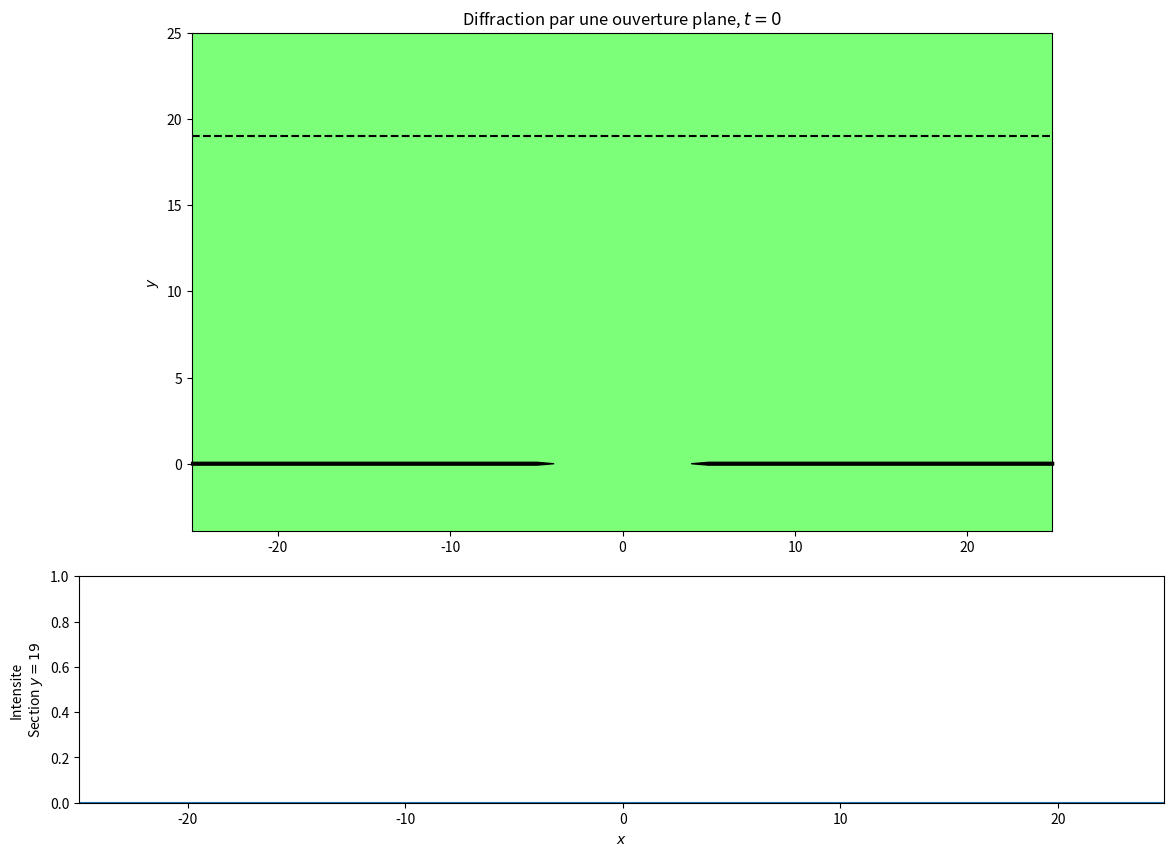

Source code (Python):
# -*- coding: utf-8 -*-

import os

""" 
Simulation d'un phénomène de diffraction par une ouverture rectangulaire après 
arrivée d'une onde plane inclinée d'un certain angle theta0 par rapport à la 
normale.

Le graphe du bas représente la coupe en intensité (amplitude au carré) sur un 
écran situé à y fixé.

Version avec animation pour montrer l'effet de modifications de paramètres 
comme la largeur de la fente ou la longueur d'onde.

En touchant à dtrou_dt, on peut modifier la largeur du trou et voir l'effet 
instantané sur l'onde diffracté (pas d'effet retard) [NB: si la largeur du 
trou essaie de devenir inférieure à 2*dx, alors on repart dans l'autre sens]

NB: plus le trou est large, plus c'est lent car on rajoute des sources 
secondaires à sommer sur l'ensemble de l'image.

NB2: la normalisation de l'onde diffractée est encore à revoir. Pour le 
moment, j'ai mis un facteur 2 pour mettre en avant le phénomène, mais il 
faudrait réfléchir pour savoir parfaitement quoi mettre pour que ce soit 
cohérent.

"""

import numpy as np               # Pour les facilités de calcul
import matplotlib.pyplot as plt  # Pour les dessins
from matplotlib.colors import LightSource  # Pour l'aspect en relief
from matplotlib import animation  # Pour l'animation progressive

shading = False                   # Pour un "effet 3D"
k, w, epsilon = 5, 1, 1              # Quelques constantes
c = w / k                          # La vitesse des ondes
tmin, tmax = 50, 250                # L'intervalle de temps d'étude
dt = 0.4                         # Le pas de temps
ycut = 19                         # Le plan de coupe en y
vmin, vmax = -1, 1                   # Les valeurs extrêmes de l'amplitude
trou = 8                         # La taille du trou
dtrou_dt = -0.1
theta = 0.0                       # L'angle d'incidence (en radians)
ext = 25.0                       # Les limites de la fenêtre d'étude
dx, dy = 0.1, 0.1                  # Resolution
x = np.arange(-ext, ext, dx)       # Axe en x
y = np.arange(ext, -4, -dy)        # et  en y (à l'envers du fait de imshow)
X, Y = np.meshgrid(x, y)           # pour produire la grille

# Pour définir correctement les limites de la fenêtre.
xmin, xmax, ymin, ymax = np.amin(x), np.amax(x), np.amin(y), np.amax(y)
extent = xmin, xmax, ymin, ymax

base_name = 'PNG/S03_diffraction_'  # Le nom par défaut


def point_source(x, y, t, x0=0, y0=0, theta=0):
    '''La fonction représentant une source située en (x0,y0) produite par un 
    front d'onde incliné de theta.'''
    u0 = front(
        x0, y0, t, theta)         # Le front au niveau de la source secondaire
    r = np.sqrt((x - x0)**2 + (y - y0)**2)  # La distance à la source
    u = u0 + k * r 	                 # La variable de déplacement
    # (w*t est déjà dans le u0)
    res = np.sin(u)                 # Simple sinus
    res[u > 0] = 0.0                 # Le facteur n'est pas passé...
    # Facteur multiplicatif pour voir clairement quelque chose...
    return 2 * res


def front(x, y, t, theta=0):
    '''Définition de la ligne du front d'onde plane. 
    À t=0, le front d'onde passe au point (0,ymin).'''
    return k * (np.sin(theta) * x + np.cos(theta) * (y - ymin)) - w * t


def onde_plane(x, y, t, theta=0):
    '''Fonction représentative d'une onde plane faisant un angle theta avec 
    la normale. À t=0, le front d'onde passe au point (0,ymin).'''
    u = front(x, y, t, theta)
    res = np.sin(u)                 # Simple sinus
    # Pour s'assurer qu'à t<0, il n'y a pas d'onde
    res[u > 0] = 0.0
    return res


def superposition(x, y, t, largeur_trou, theta=0):
    '''Fonction calculant automatiquement la superposition des ondes après 
    passage pour l'ouverture de largeur 'largeur_trou'.'''
    # On commence par mettre l'onde plane partout.
    res = onde_plane(x, y, t, theta)
    # Ensuite, on réfléchit et on corrige pour le valeurs de y > 0
    x_trou = np.arange(-largeur_trou / 2, largeur_trou / 2, dx)
    S = sum([point_source(x, y, t, xt, 0, theta)
             for xt in x_trou]) / len(x_trou)
    res[y > 0] = S[y > 0]
    print(t)    # Un tout petit peu de feedback
    return res  # et on renvoie le résultat à afficher

# for t in np.arange(tmin,tmax,dt):  # On boucle sur le temps
if True:
    t = 0
    Z = superposition(X, Y, t, trou, theta)

    # Calcul à part pour la section de coupe.
    x_trou = np.arange(-trou / 2, trou / 2, dx)
    Zcut = (sum([point_source(x, ycut, t, xt, 0, theta)
                 for xt in x_trou]) / len(x_trou))**2

    # Ouverture de la figure et définition des sous-figures
    fig = plt.figure(figsize=(14, 10))
    ax1 = plt.subplot2grid((3, 2), (0, 0), colspan=2, rowspan=2)
    titre = plt.title(
        'Diffraction par une ouverture plane, $t={}$'.format(round(t, 1)))
    plt.ylabel('$y$')
    plt.xlim((xmin, xmax))
    plt.ylim((ymin, ymax))
    if shading:
        ls = LightSource(azdeg=20, altdeg=65)  # create light source object.
        # shade data, creating an rgb array.
        rgb = ls.shade(Z, plt.cm.copper)
        image = plt.imshow(rgb, extent=extent)
    else:
        image = plt.imshow(Z, interpolation='bilinear',
                           extent=extent, cmap='jet', vmin=vmin, vmax=vmax)

    # On rajoute deux barres pour les murs
    murg = plt.annotate('', xytext=(-ext, 0), xy=(-trou / 2, 0),
                        arrowprops=dict(facecolor='black', width=2, frac=0, headwidth=2))
    murd = plt.annotate('', xytext=(ext, 0), xy=(trou / 2, 0),
                        arrowprops=dict(facecolor='black', width=2, headwidth=2, frac=0))

    plt.plot([-ext, ext], [ycut, ycut], '--k')  # et l'endroit de la section.

    # La figure du bas
    ax2 = plt.subplot2grid((3, 2), (2, 0), colspan=2, sharex=ax1)
    plt.xlabel('$x$')
    plt.ylabel('Intensite\nSection $y={}$'.format(ycut))
    plt.ylim((0, vmax**2))
    section, = plt.plot(x, Zcut**2)

    #plt.savefig(base_name + '{:04d}.png'.format(i))
    # plt.close()


def init():
    section.set_ydata([])


def animate(i):
    global trou, dtrou_dt
    t = i * dt + tmin
    Z = superposition(X, Y, t, trou, theta)
    trou += dtrou_dt * dt
    if trou < 2 * dx:
        dtrou_dt = - dtrou_dt
        trou = 2 * dx
    x_trou = np.arange(-trou / 2, trou / 2, dx)
    murg.xy = (-trou / 2, 0)
    murd.xy = (trou / 2, 0)
    Zcut = (sum([point_source(x, ycut, t, xt, 0, theta)
                 for xt in x_trou]) / len(x_trou))**2
    titre.set_text(
        'Diffraction par une ouverture plane, $t={}$'.format(round(t, 1)))
    if shading:
        # shade data, creating an rgb array.
        rgb = ls.shade(Z, plt.cm.copper)
        image.set_data(rgb)
    else:
        image.set_data(Z)
    section.set_ydata(Zcut**2)

# L'animation proprement dite
anim = animation.FuncAnimation(
    fig, animate, frames=int((tmax - tmin) / dt), interval=20)


# Sinon, on montre en direct
plt.show()

os.system("pause")
